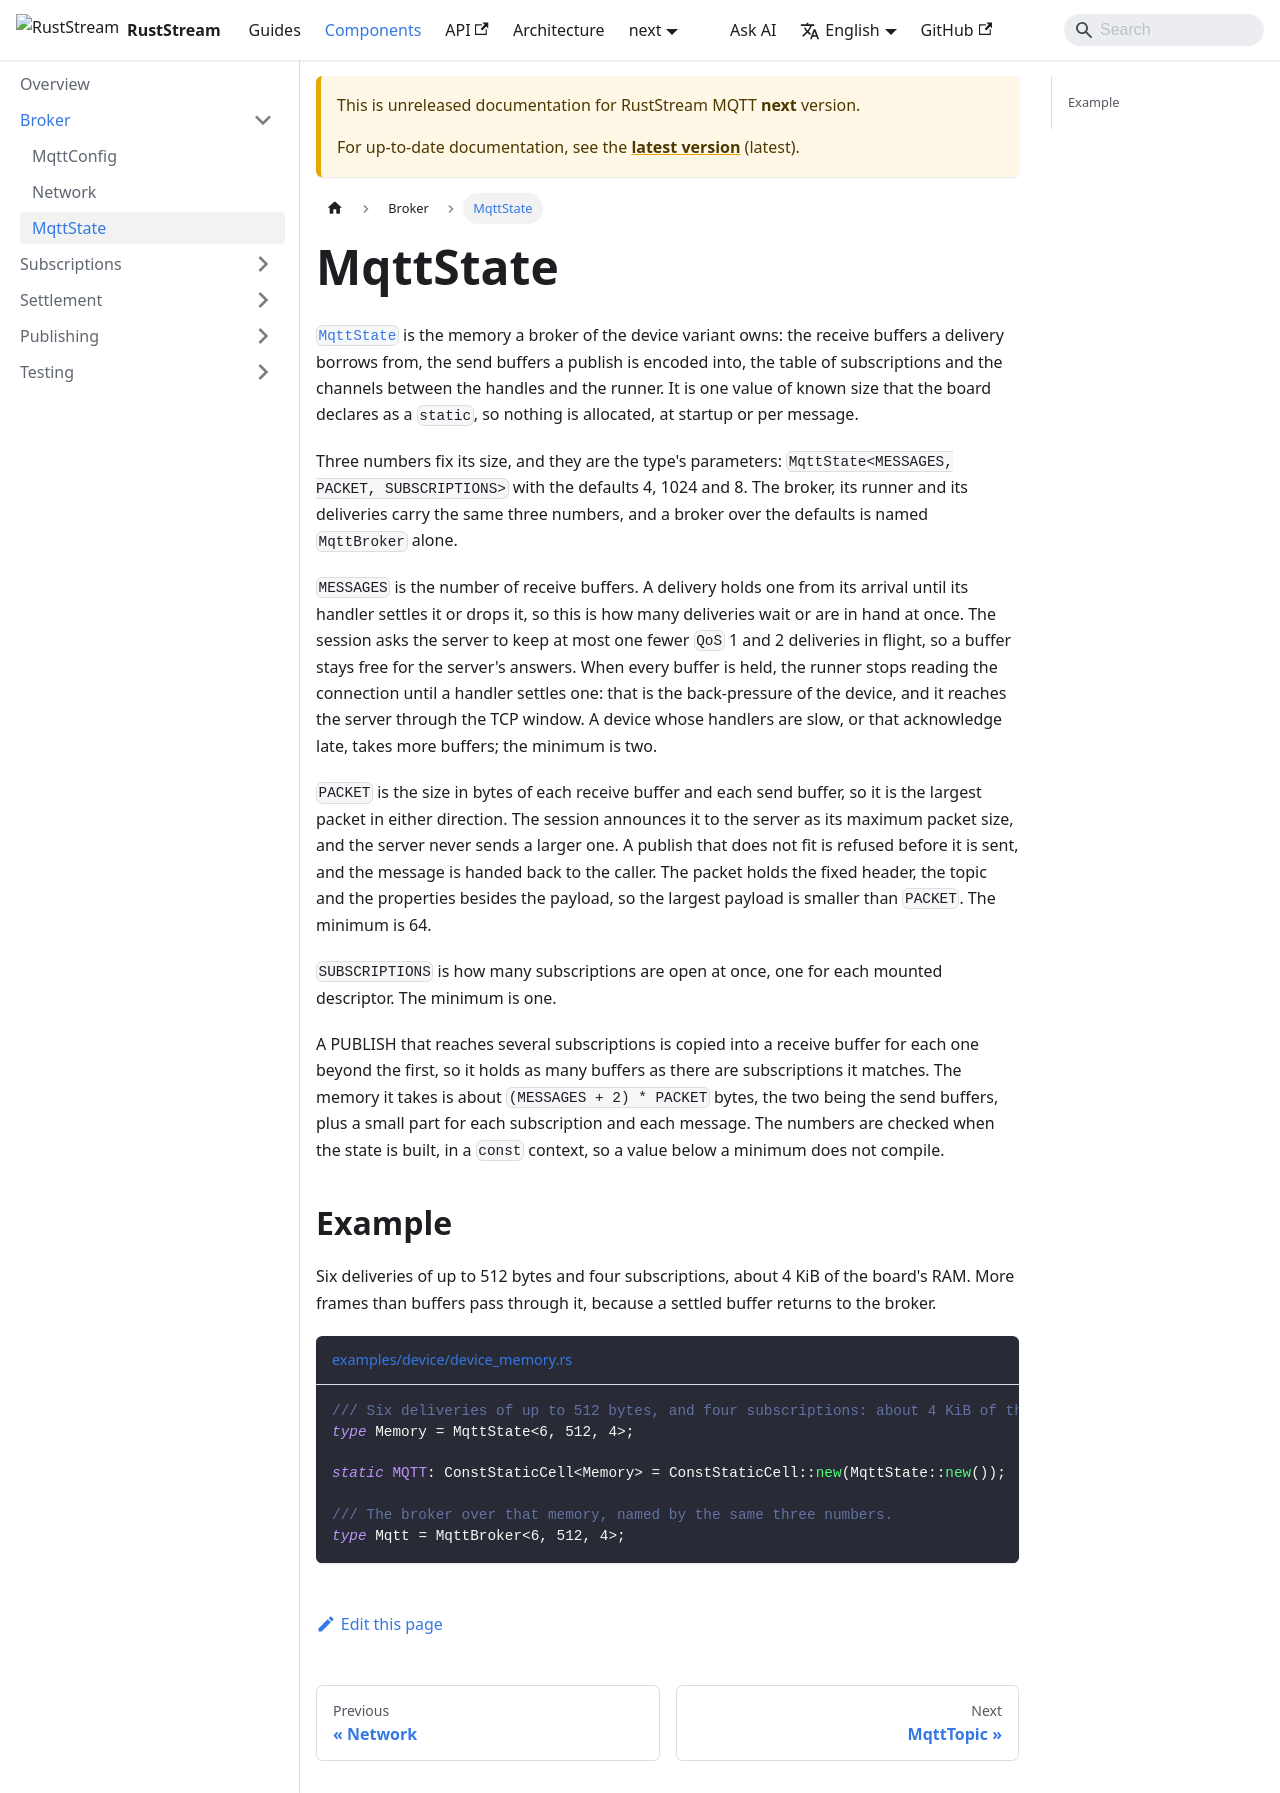

repository: powersemmi/ruststream-rust-mqtt · page: next/components/broker/memory/index.html · generator: docusaurus

---
sidebar_position: 3
title: MqttState
description: "MqttState is the memory of a device broker: three numbers fix how many deliveries are held at once, the largest packet and how many subscriptions are open."
---

# MqttState

[`MqttState`](api:ruststream_rust_mqtt::MqttState) is the memory a broker of the device variant owns: the receive buffers a delivery borrows from, the send buffers a publish is encoded into, the table of subscriptions and the channels between the handles and the runner.
It is one value of known size that the board declares as a `static`, so nothing is allocated, at startup or per message.

Three numbers fix its size, and they are the type's parameters: `MqttState<MESSAGES, PACKET, SUBSCRIPTIONS>` with the defaults 4, 1024 and 8.
The broker, its runner and its deliveries carry the same three numbers, and a broker over the defaults is named `MqttBroker` alone.

`MESSAGES` is the number of receive buffers.
A delivery holds one from its arrival until its handler settles it or drops it, so this is how many deliveries wait or are in hand at once.
The session asks the server to keep at most one fewer `QoS` 1 and 2 deliveries in flight, so a buffer stays free for the server's answers.
When every buffer is held, the runner stops reading the connection until a handler settles one: that is the back-pressure of the device, and it reaches the server through the TCP window.
A device whose handlers are slow, or that acknowledge late, takes more buffers; the minimum is two.

`PACKET` is the size in bytes of each receive buffer and each send buffer, so it is the largest packet in either direction.
The session announces it to the server as its maximum packet size, and the server never sends a larger one.
A publish that does not fit is refused before it is sent, and the message is handed back to the caller.
The packet holds the fixed header, the topic and the properties besides the payload, so the largest payload is smaller than `PACKET`.
The minimum is 64.

`SUBSCRIPTIONS` is how many subscriptions are open at once, one for each mounted descriptor.
The minimum is one.

A PUBLISH that reaches several subscriptions is copied into a receive buffer for each one beyond the first, so it holds as many buffers as there are subscriptions it matches.
The memory it takes is about `(MESSAGES + 2) * PACKET` bytes, the two being the send buffers, plus a small part for each subscription and each message.
The numbers are checked when the state is built, in a `const` context, so a value below a minimum does not compile.

## Example

Six deliveries of up to 512 bytes and four subscriptions, about 4 KiB of the board's RAM.
More frames than buffers pass through it, because a settled buffer returns to the broker.

{/* single-form: the memory is a type and a static, which have no macro form */}
```rust reference="examples/device/device_memory.rs#state"
```
